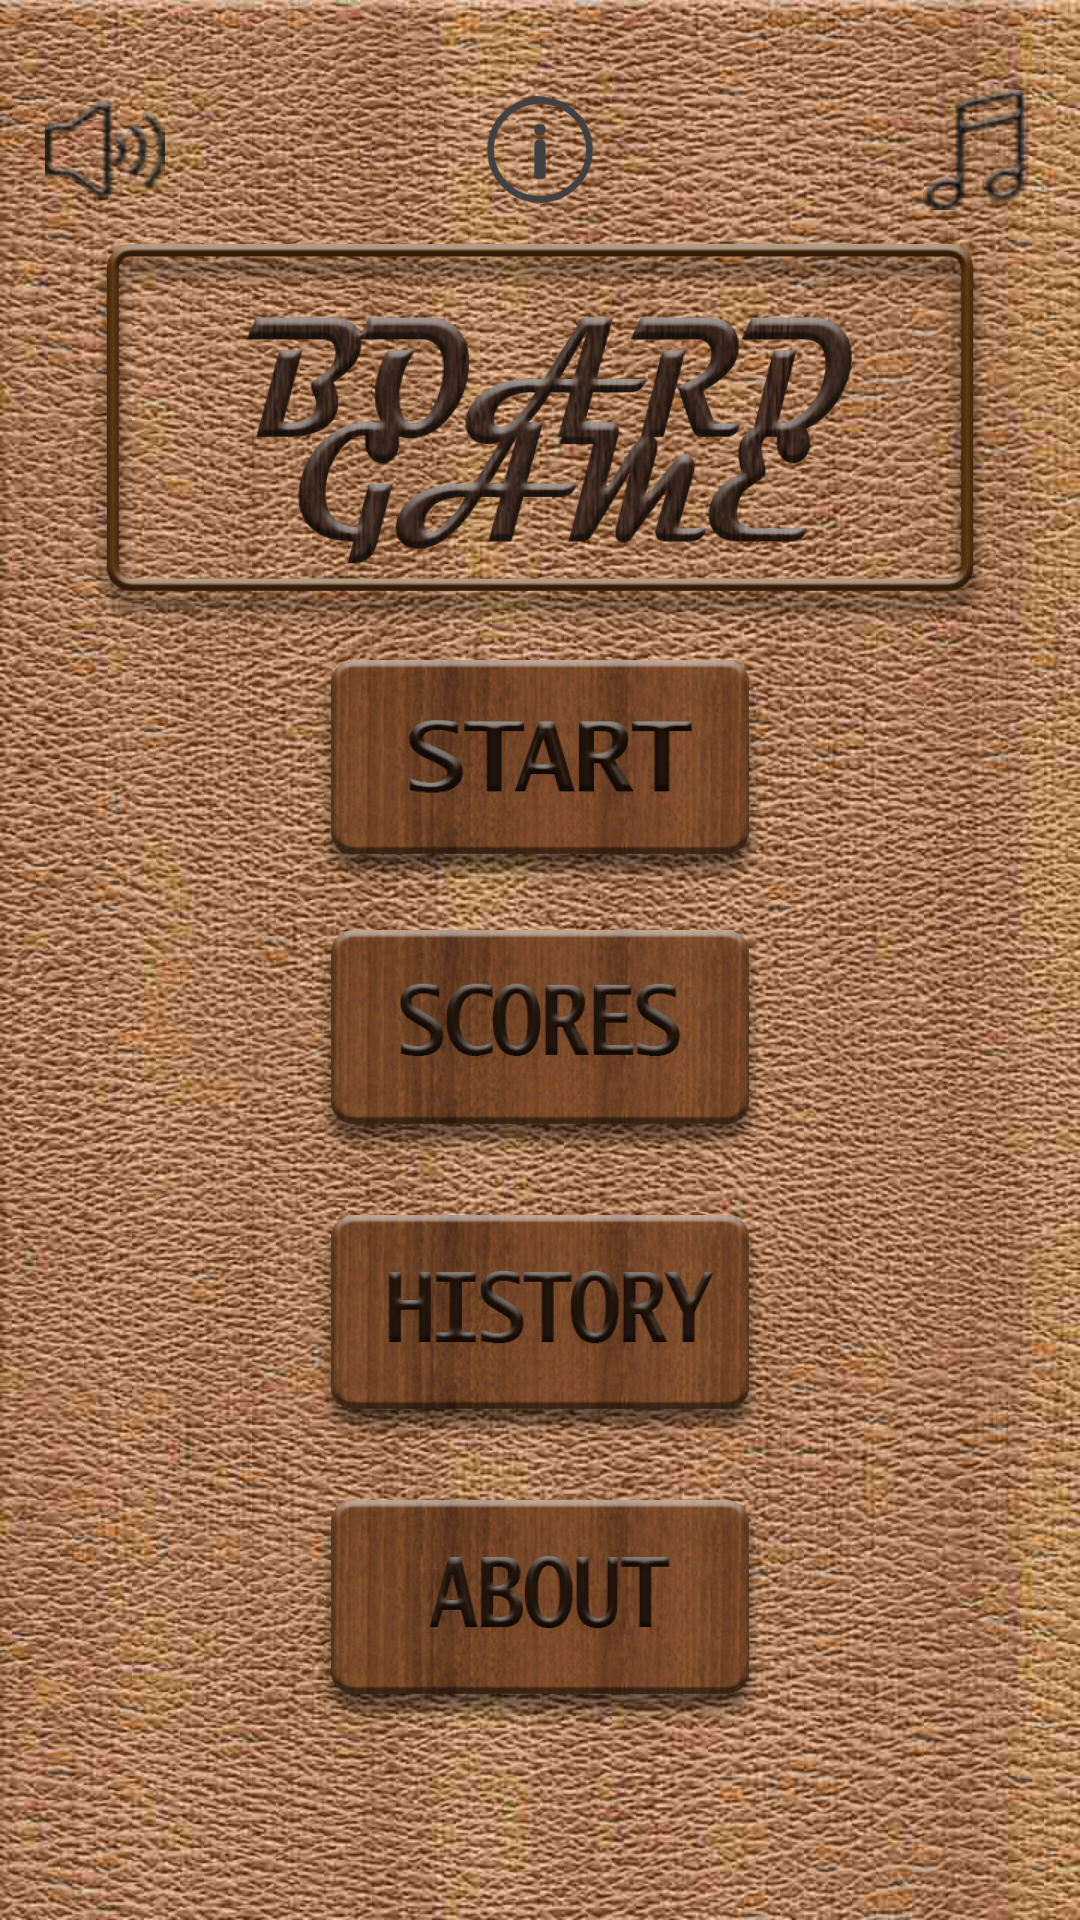

Here is an Android app screen rendered from its layout file. Give the layout XML and the strings, colors and styles it references.
<!-- AndroidManifest.xml: application theme Theme.Material.Light.NoActionBar.NoActionBar -->
<!-- res/layout/menu_layout.xml -->
<?xml version="1.0" encoding="utf-8"?>
<RelativeLayout xmlns:android="http://schemas.android.com/apk/res/android"
    android:background="@drawable/menu_bg"
    android:layout_width="match_parent"
    android:gravity="center"
    android:layout_height="match_parent">

    <ImageView
        android:id="@+id/menuContainer"
        android:layout_width="match_parent"
        android:layout_height="match_parent" />

    <ImageView
        android:id="@+id/soundIcon"
        android:src="@drawable/menu_sound_on"
        android:layout_alignParentTop="true"
        android:layout_marginTop="30dp"
        android:layout_marginLeft="15dp"
        android:layout_width="40dp"
        android:layout_height="40dp"/>

    <ImageView
        android:id="@+id/musicIcon"
        android:src="@drawable/menu_music_on"
        android:layout_alignParentRight="true"
        android:layout_marginTop="30dp"
        android:layout_marginRight="15dp"
        android:layout_width="40dp"
        android:layout_height="40dp"/>

    <ImageView
        android:id="@+id/gameTitle"
        android:src="@drawable/menu_main_title"
        android:layout_below="@+id/soundIcon"
        android:layout_centerHorizontal="true"
        android:layout_width="300dp"
        android:layout_height="150dp"/>

    <Button
        android:id="@+id/startBtn"
        android:onClick="goToPlayerMenu"
        android:layout_below="@+id/gameTitle"
        android:layout_centerHorizontal="true"
        android:background="@drawable/menu_start_btn"
        android:layout_width="150dp"
        android:layout_height="75dp" />

    <Button
        android:id="@+id/scoreBtn"
        android:onClick="goToScore"
        android:layout_below="@+id/startBtn"
        android:layout_centerHorizontal="true"
        android:background="@drawable/menu_score_btn"
        android:layout_marginTop="15dp"
        android:layout_width="150dp"
        android:layout_height="75dp" />

    <Button
        android:id="@+id/historyBtn"
        android:onClick="goToHistory"
        android:layout_below="@+id/scoreBtn"
        android:layout_centerHorizontal="true"
        android:background="@drawable/history_btn"
        android:layout_marginTop="20dp"
        android:layout_width="150dp"
        android:layout_height="75dp" />

    <Button
        android:id="@+id/aboutBtn"
        android:onClick="goToAbout"
        android:layout_below="@+id/historyBtn"
        android:layout_centerHorizontal="true"
        android:background="@drawable/menu_about_btn"
        android:layout_marginTop="20dp"
        android:layout_width="150dp"
        android:layout_height="75dp" />

    <Button
        android:id="@+id/helpBtn"
        android:onClick="goToHelp"
        android:background="@drawable/menu_info"
        android:layout_centerHorizontal="true"
        android:layout_marginTop="30dp"
        android:layout_width="40dp"
        android:layout_height="40dp" />


</RelativeLayout>
<!-- resources referenced by this layout -->
<resources>
  <!-- drawable history_btn: png bitmap (drawable, 91940 bytes) -->
  <!-- drawable menu_about_btn: png bitmap (drawable, 91877 bytes) -->
  <!-- drawable menu_bg: jpg bitmap (drawable, 162784 bytes) -->
  <!-- drawable menu_info: png bitmap (drawable, 4250 bytes) -->
  <!-- drawable menu_main_title: png bitmap (drawable, 99388 bytes) -->
  <!-- drawable menu_music_on: png bitmap (drawable, 9931 bytes) -->
  <!-- drawable menu_score_btn: png bitmap (drawable, 93351 bytes) -->
  <!-- drawable menu_sound_on: png bitmap (drawable, 10378 bytes) -->
  <!-- drawable menu_start_btn: png bitmap (drawable, 91575 bytes) -->
  <style name="Theme.Material.Light.NoActionBar.NoActionBar" parent="@android:style/Theme.Material.NoActionBar" />
</resources>
